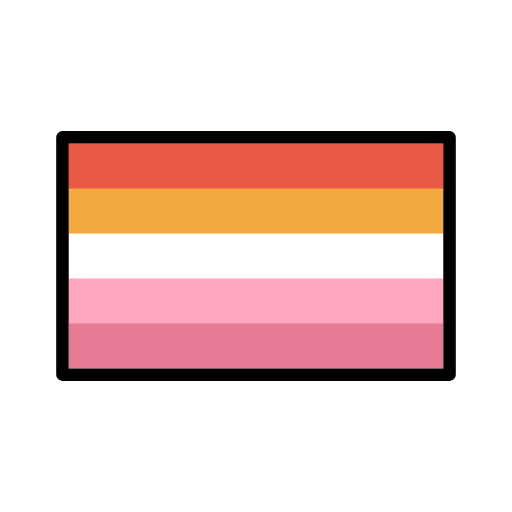
t = 0.00 s
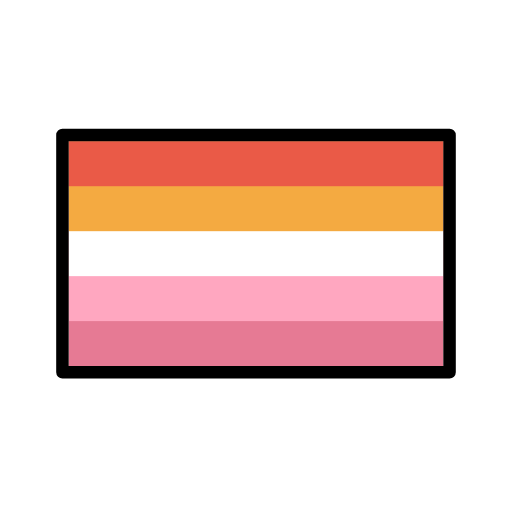
t = 0.48 s
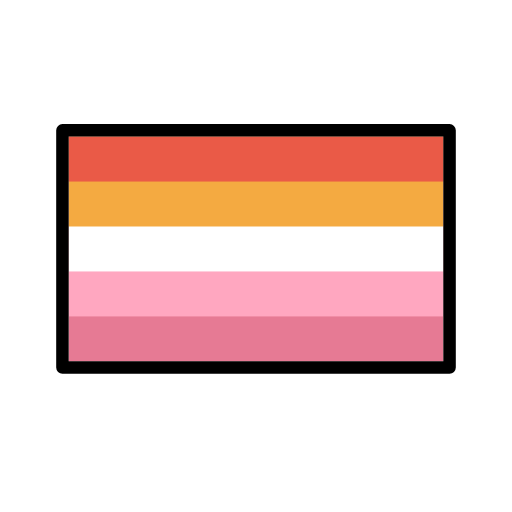
t = 1.43 s
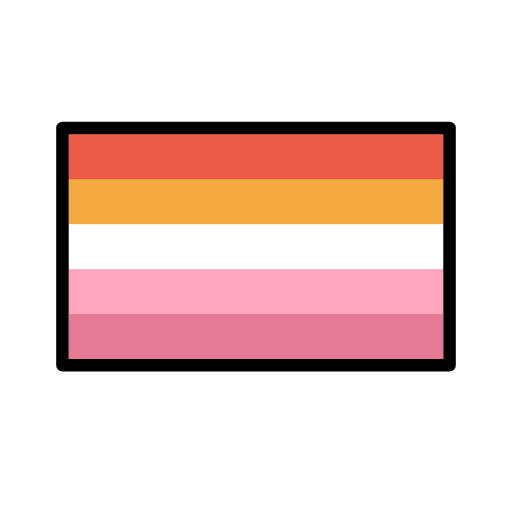
t = 1.90 s
t = 2.38 s: frame unchanged from t = 1.43 s, image omitted
t = 3.33 s: frame unchanged from t = 0.48 s, image omitted

The animated SVG that drew these frames (rendered in a browser with its animation timeline set to each time). Animation: 1 SMIL element (animateTransform=1); one cycle of 3.80 s, repeats indefinitely.

<?xml version='1.0' encoding='utf-8'?>
<svg xmlns="http://www.w3.org/2000/svg" id="emoji" viewBox="-5 -5 82 82" version="1.1" width="200" height="200" role="img">
  <title>OpenMoji: lesbian</title><g><g id="color">
    <rect x="6" y="18" width="60" height="36" fill="#e67a94" />
    <rect x="6" y="18" width="60" height="28.8" fill="#ffa7c0" />
    <rect x="6" y="18" width="60" height="21.6" fill="#fff" />
    <rect x="6" y="18" width="60" height="14.4" fill="#f4aa41" />
    <rect x="6" y="18" width="60" height="7.2" fill="#ea5a47" />
  </g>
  <g id="line">
    <rect x="5" y="17" width="62" height="38" fill="none" stroke="#000" stroke-linecap="round" stroke-linejoin="round" stroke-width="2" />
  </g>
<animateTransform attributeName="transform" type="translate" values="0 0;0 -1.5;0 0" dur="3.8s" repeatCount="indefinite" /></g></svg>
